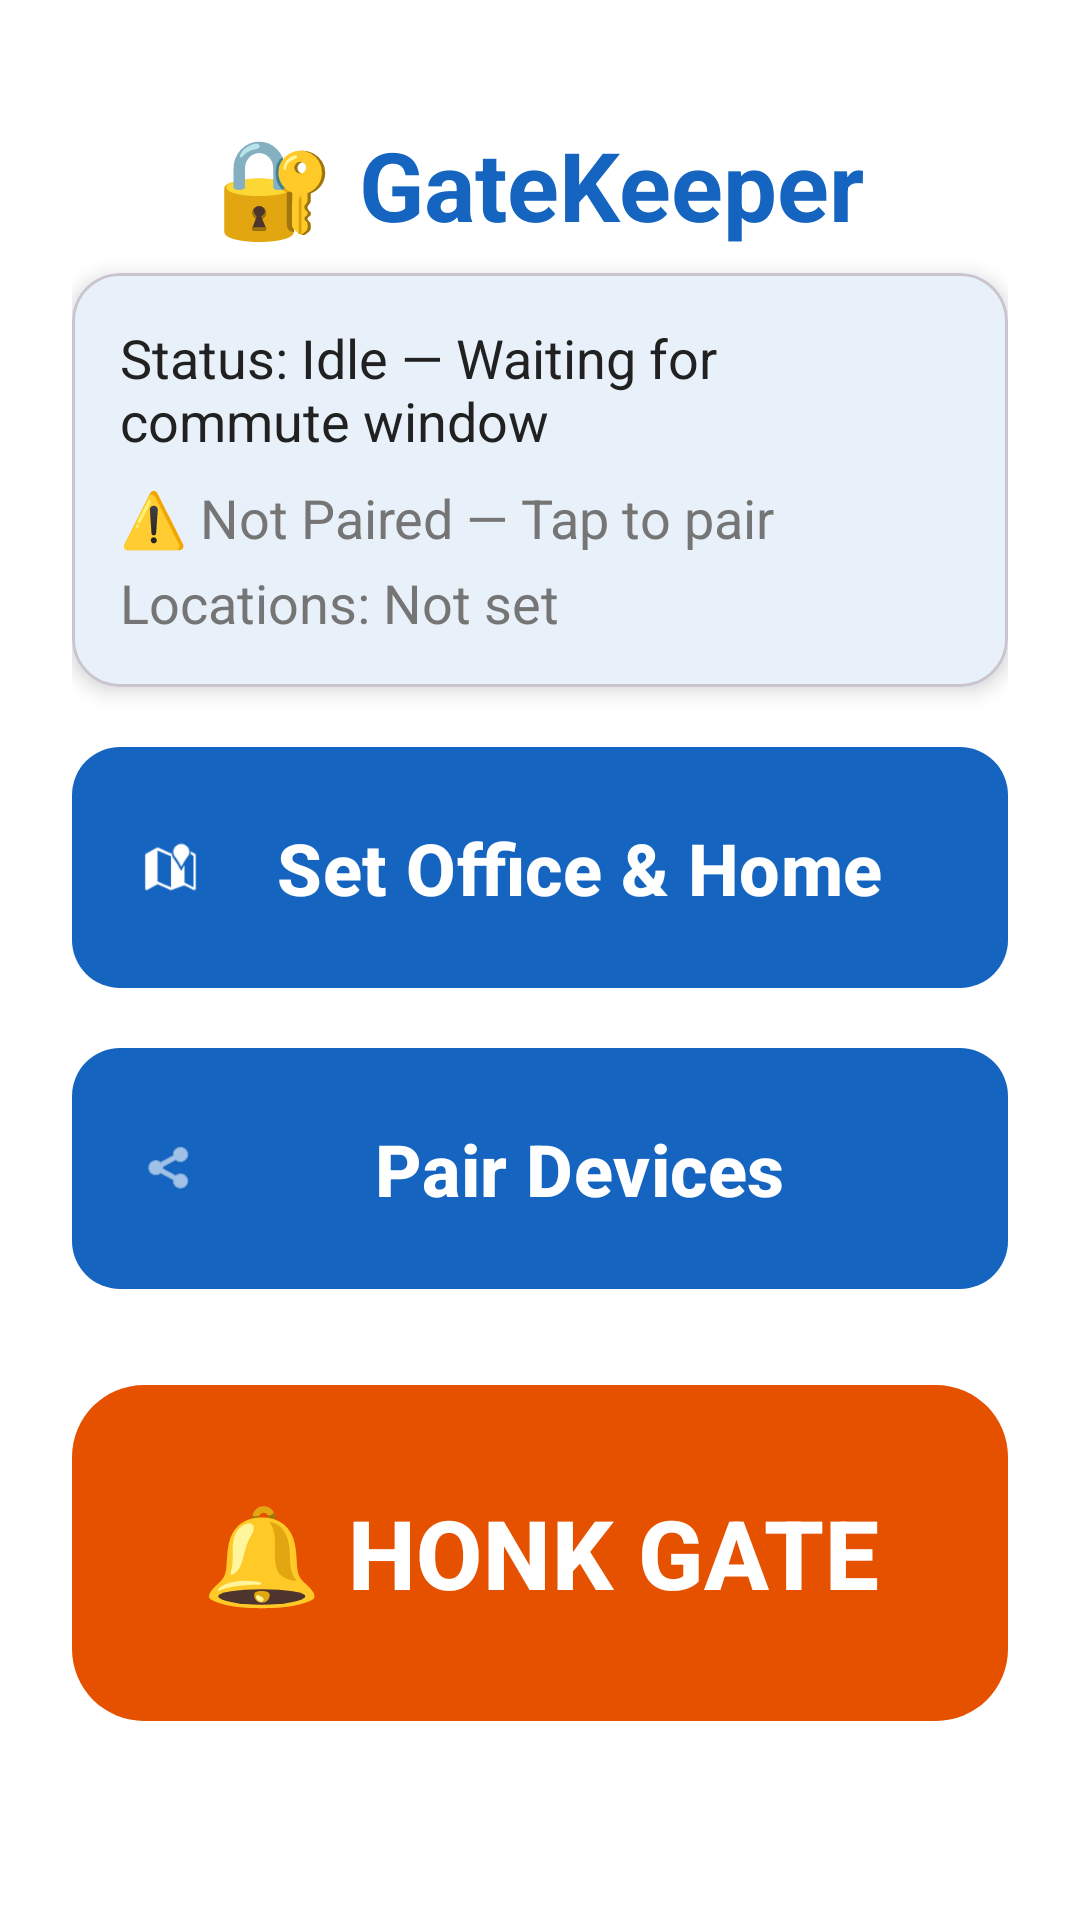

Here is an Android app screen rendered from its layout file. Give the layout XML and the strings, colors and styles it references.
<!-- AndroidManifest.xml: activity theme Theme.GateKeeper -->
<!-- res/layout/activity_dashboard.xml -->
<?xml version="1.0" encoding="utf-8"?>
<ScrollView xmlns:android="http://schemas.android.com/apk/res/android"
    xmlns:app="http://schemas.android.com/apk/res-auto"
    android:layout_width="match_parent"
    android:layout_height="match_parent"
    android:fillViewport="true">

    <LinearLayout
        android:layout_width="match_parent"
        android:layout_height="wrap_content"
        android:orientation="vertical"
        android:padding="@dimen/margin_large"
        android:gravity="center_horizontal">

        
        <TextView
            android:layout_width="wrap_content"
            android:layout_height="wrap_content"
            android:text="🔐 GateKeeper"
            android:textSize="@dimen/text_xlarge"
            android:textStyle="bold"
            android:textColor="@color/primary"
            android:layout_marginTop="16dp"
            android:layout_marginBottom="8dp" />

        
        <com.google.android.material.card.MaterialCardView
            android:layout_width="match_parent"
            android:layout_height="wrap_content"
            android:layout_marginBottom="16dp"
            app:cardElevation="4dp"
            app:cardCornerRadius="16dp">

            <LinearLayout
                android:layout_width="match_parent"
                android:layout_height="wrap_content"
                android:orientation="vertical"
                android:padding="@dimen/margin_standard">

                <TextView
                    android:id="@+id/tvStatus"
                    android:layout_width="wrap_content"
                    android:layout_height="wrap_content"
                    android:text="@string/status_idle"
                    android:textSize="@dimen/text_normal"
                    android:textColor="@color/text_primary"
                    android:layout_marginBottom="8dp" />

                <TextView
                    android:id="@+id/tvPairingStatus"
                    android:layout_width="wrap_content"
                    android:layout_height="wrap_content"
                    android:text="@string/status_not_paired"
                    android:textSize="@dimen/text_normal"
                    android:textColor="@color/text_secondary" />

                <TextView
                    android:id="@+id/tvLocationStatus"
                    android:layout_width="wrap_content"
                    android:layout_height="wrap_content"
                    android:text="Locations: Not set"
                    android:textSize="@dimen/text_normal"
                    android:textColor="@color/text_secondary"
                    android:layout_marginTop="4dp" />

            </LinearLayout>
        </com.google.android.material.card.MaterialCardView>

        
        <TextView
            android:id="@+id/tvRoleLabel"
            android:layout_width="wrap_content"
            android:layout_height="wrap_content"
            android:text="Select your role:"
            android:textSize="@dimen/text_large"
            android:textStyle="bold"
            android:layout_marginBottom="12dp"
            android:visibility="gone" />

        <com.google.android.material.button.MaterialButton
            android:id="@+id/btnRoleP1"
            style="@style/Widget.GateKeeper.Button.Large"
            android:layout_width="match_parent"
            android:layout_height="wrap_content"
            android:text="@string/role_p1"
            android:layout_marginBottom="12dp"
            android:visibility="gone"
            app:icon="@android:drawable/ic_menu_mylocation" />

        <com.google.android.material.button.MaterialButton
            android:id="@+id/btnRoleP2"
            style="@style/Widget.GateKeeper.Button.Large"
            android:layout_width="match_parent"
            android:layout_height="wrap_content"
            android:text="@string/role_p2"
            android:layout_marginBottom="24dp"
            android:visibility="gone"
            app:backgroundTint="@color/accent"
            app:icon="@android:drawable/ic_menu_myplaces" />

        
        <com.google.android.material.button.MaterialButton
            android:id="@+id/btnSetLocations"
            style="@style/Widget.GateKeeper.Button.Large"
            android:layout_width="match_parent"
            android:layout_height="wrap_content"
            android:text="@string/btn_set_locations"
            android:layout_marginBottom="12dp"
            app:icon="@android:drawable/ic_dialog_map" />

        <com.google.android.material.button.MaterialButton
            android:id="@+id/btnPairDevices"
            style="@style/Widget.GateKeeper.Button.Large"
            android:layout_width="match_parent"
            android:layout_height="wrap_content"
            android:text="@string/btn_pair_devices"
            android:layout_marginBottom="24dp"
            app:icon="@android:drawable/ic_menu_share" />

        
        <com.google.android.material.button.MaterialButton
            android:id="@+id/btnHonkGate"
            style="@style/Widget.GateKeeper.Button.Alarm"
            android:layout_width="match_parent"
            android:layout_height="wrap_content"
            android:text="@string/btn_honk_gate"
            android:layout_marginBottom="16dp"
            app:backgroundTint="@color/honk_orange" />

    </LinearLayout>
</ScrollView>
<!-- resources referenced by this layout -->
<resources>
  <color name="accent">#FF6F00</color>
  <color name="honk_orange">#E65100</color>
  <color name="primary">#1565C0</color>
  <color name="text_primary">#212121</color>
  <color name="text_secondary">#757575</color>
  <dimen name="margin_large">24dp</dimen>
  <dimen name="margin_standard">16dp</dimen>
  <dimen name="text_large">24sp</dimen>
  <dimen name="text_normal">18sp</dimen>
  <dimen name="text_xlarge">32sp</dimen>
  <string name="btn_honk_gate">🔔 HONK GATE</string>
  <string name="btn_pair_devices">Pair Devices</string>
  <string name="btn_set_locations">Set Office &amp; Home</string>
  <string name="role_p1">I am P1 (Commuter)</string>
  <string name="role_p2">I am P2 (Home)</string>
  <string name="status_idle">Status: Idle — Waiting for commute window</string>
  <string name="status_not_paired">⚠️ Not Paired — Tap to pair</string>
  <style name="Widget.GateKeeper.Button.Alarm" parent="Widget.Material3.Button">
          <item name="android:textSize">32sp</item>
          <item name="android:minHeight">120dp</item>
          <item name="android:padding">32dp</item>
          <item name="android:textStyle">bold</item>
          <item name="android:textColor">#FFFFFF</item>
          <item name="backgroundTint">#2E7D32</item>
          <item name="cornerRadius">24dp</item>
      </style>
  <style name="Widget.GateKeeper.Button.Large" parent="Widget.Material3.Button">
          <item name="android:textSize">24sp</item>
          <item name="android:minHeight">80dp</item>
          <item name="android:padding">24dp</item>
          <item name="android:textStyle">bold</item>
          <item name="cornerRadius">16dp</item>
      </style>
  <style name="Theme.GateKeeper" parent="Theme.Material3.DayNight.NoActionBar">
          <item name="colorPrimary">#1565C0</item>
          <item name="colorPrimaryVariant">#0D47A1</item>
          <item name="colorOnPrimary">#FFFFFF</item>
          <item name="colorSecondary">#FF6F00</item>
          <item name="colorOnSecondary">#FFFFFF</item>
          <item name="android:colorBackground">#FFFFFF</item>
          <item name="colorSurface">#FFFFFF</item>
          <item name="colorOnSurface">#212121</item>
          <item name="android:textSize">18sp</item>
          <item name="android:windowBackground">@color/white</item>
      </style>
  <color name="white">#FFFFFF</color>
</resources>
